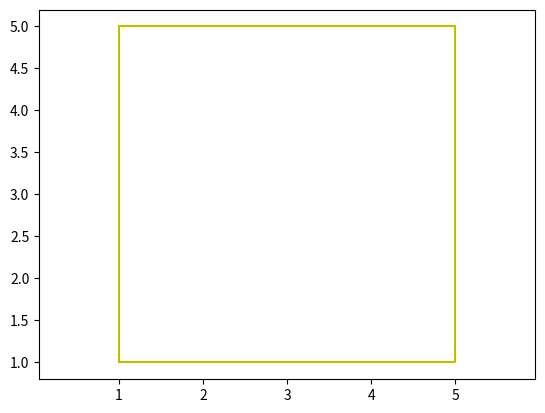

The matplotlib source for this figure:
import matplotlib.pyplot as plt
plt.plot([1,5,5,1,1],[1,1,5,5,1],'y')
plt.axis('equal')
plt.show()